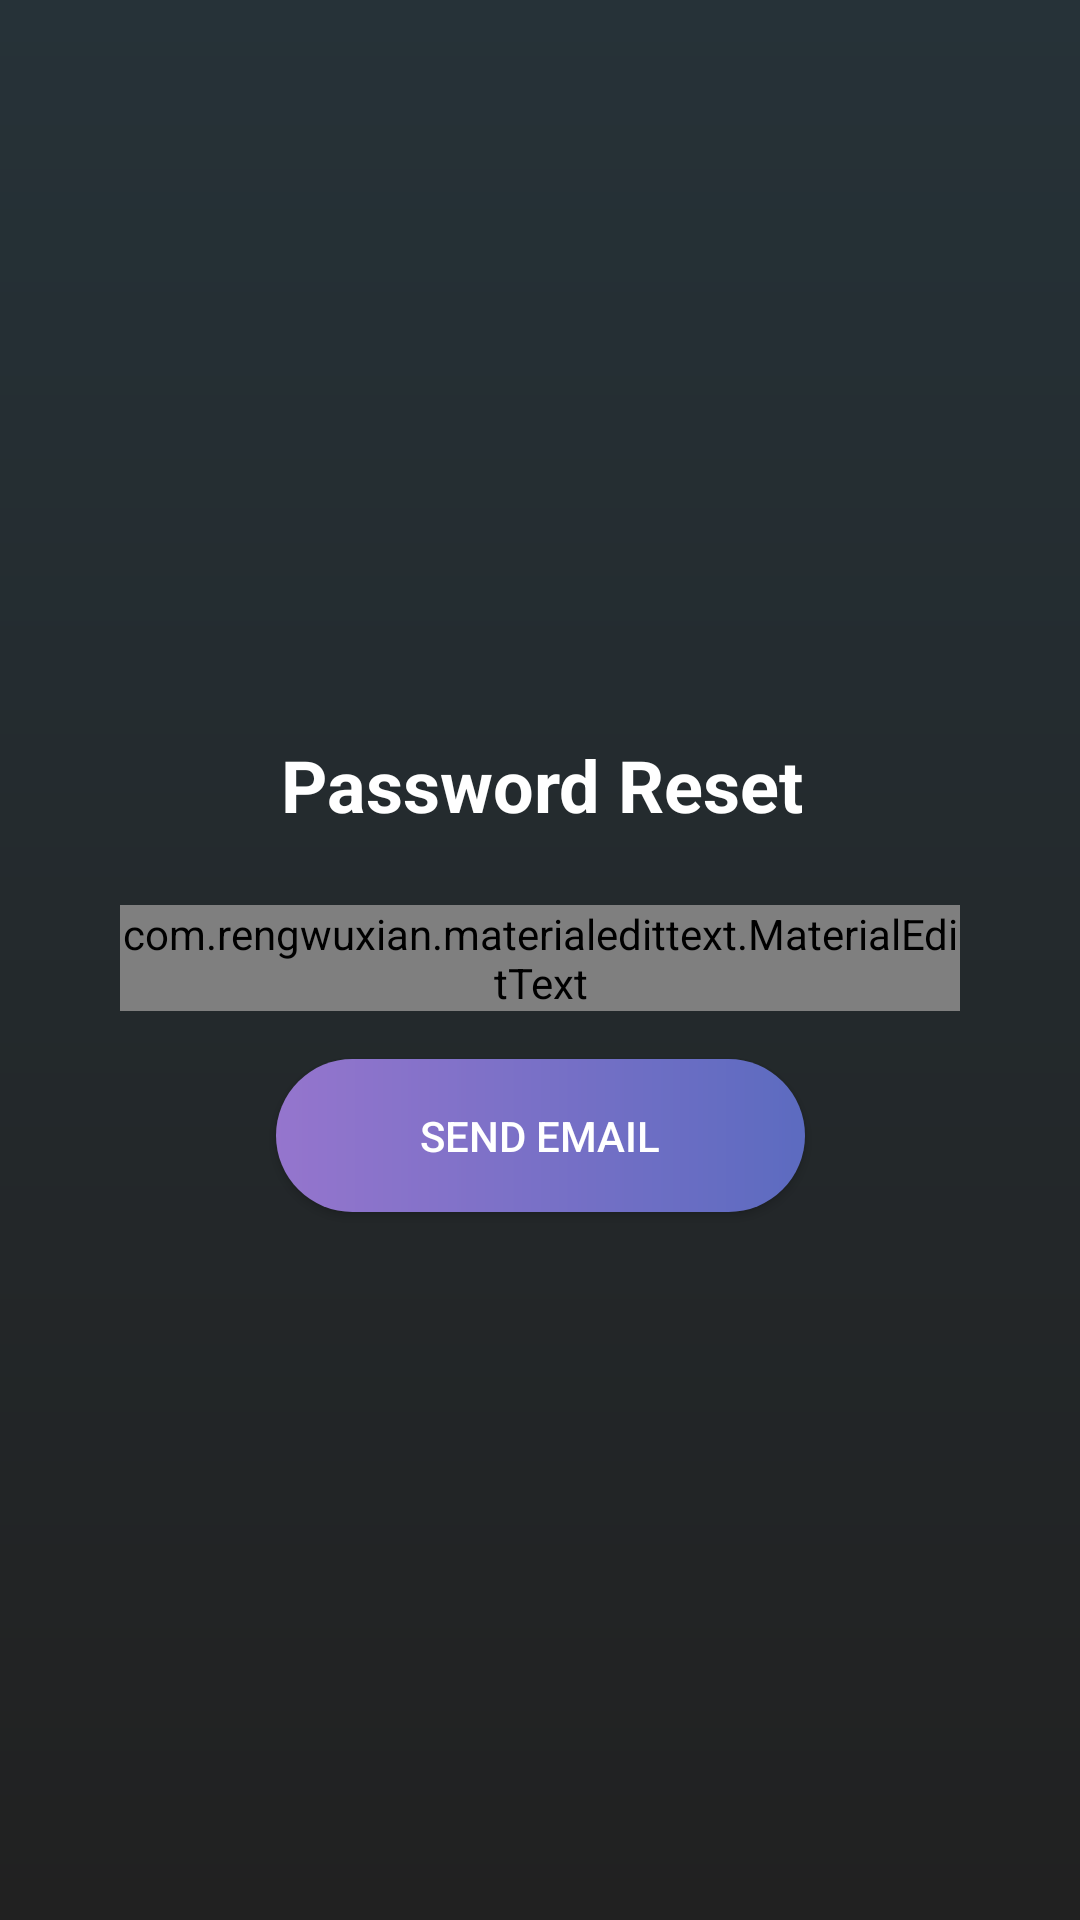

Produce the Android XML layout that renders to this screen, including the resource entries it uses.
<!-- AndroidManifest.xml: activity theme FullScreen -->
<!-- res/layout/activity_forgot_password.xml -->
<?xml version="1.0" encoding="utf-8"?>
<android.support.constraint.ConstraintLayout
    xmlns:android="http://schemas.android.com/apk/res/android"
    xmlns:app="http://schemas.android.com/apk/res-auto"
    xmlns:custom="http://schemas.android.com/apk/res-auto"
    xmlns:tools="http://schemas.android.com/tools"
    android:id="@+id/forgot_password_layout"
    android:layout_width="match_parent"
    android:layout_height="match_parent"
    android:background="@drawable/login_gradient"
    android:padding="16dp"
    tools:layout_editor_absoluteX="0dp"
    tools:layout_editor_absoluteY="81dp">

    <TextView
        android:id="@+id/label_forgot_password"
        style="@style/LoginTheme"
        android:layout_width="wrap_content"
        android:layout_height="wrap_content"
        android:layout_marginBottom="24dp"
        android:gravity="center"
        android:text="@string/label_reset_password"
        android:textColor="@color/colorText"
        android:textSize="24sp"
        android:textStyle="bold"
        custom:layout_constraintBottom_toTopOf="@+id/forgot_password"
        custom:layout_constraintHorizontal_bias="0.503"
        custom:layout_constraintLeft_toLeftOf="parent"
        custom:layout_constraintRight_toRightOf="parent"/>

    <com.rengwuxian.materialedittext.MaterialEditText
        android:id="@+id/forgot_password"
        android:layout_width="0dp"
        android:layout_height="wrap_content"
        android:layout_marginLeft="24dp"
        android:layout_marginRight="24dp"
        android:background="@drawable/login_gradient"
        android:drawableEnd="@drawable/username"
        android:drawablePadding="4dp"
        android:hint="@string/email_hint"
        android:inputType="text"
        android:maxLines="1"
        app:layout_constraintVertical_bias="0.499"
        app:met_baseColor="@color/colorText"
        app:met_floatingLabel="normal"
        app:met_floatingLabelText="@string/email_hint"
        app:met_floatingLabelTextColor="@color/colorText"
        app:met_singleLineEllipsis="true"
        app:met_textColor="@color/colorText"
        app:met_underlineColor="@color/colorPrimary"
        custom:layout_constraintBottom_toBottomOf="parent"
        custom:layout_constraintLeft_toLeftOf="parent"
        custom:layout_constraintRight_toRightOf="parent"
        custom:layout_constraintTop_toTopOf="parent"/>

    <Button
        android:id="@+id/button_forgot_password"
        android:layout_width="wrap_content"
        android:layout_height="wrap_content"
        android:layout_marginTop="16dp"
        android:background="@drawable/button_login_drawable"
        android:gravity="center"
        android:paddingBottom="16dp"
        android:paddingEnd="48dp"
        android:paddingStart="48dp"
        android:paddingTop="16dp"
        android:text="@string/send_reset_instructions"
        android:textColor="@color/colorText"
        custom:layout_constraintLeft_toLeftOf="parent"
        custom:layout_constraintRight_toRightOf="parent"
        custom:layout_constraintTop_toBottomOf="@+id/forgot_password"/>

    <ProgressBar
        android:id="@+id/password_reset_progress_bar"
        android:layout_width="20dp"
        android:layout_height="20dp"
        android:layout_marginLeft="8dp"
        android:layout_marginRight="8dp"
        android:layout_marginTop="16dp"
        android:visibility="gone"
        app:layout_constraintLeft_toLeftOf="parent"
        app:layout_constraintRight_toRightOf="parent"
        app:layout_constraintTop_toBottomOf="@+id/button_forgot_password"/>

</android.support.constraint.ConstraintLayout>


    
    
    
    
    
    
    
    
    
    
    
    

    
    
    
    
    
    
    
    
    
    
    
    
    
    
    

    
    
    
    
    
    
    
    
    
    
    
    
    
    
    
    
    
    
    

    
    
    
    
    
    
    
    
    
    
    
    
    
    
    
    

    
    
    
    
    
    
    
    
    
    
    

    
<!-- resources referenced by this layout -->
<resources>
  <color name="colorAccent">#7C4DFF</color>
  <color name="colorPrimary">#2196F3</color>
  <color name="colorPrimaryDark">#1976D2</color>
  <color name="colorPrimaryText">#212121</color>
  <color name="colorText">#FFFFFF</color>
  <!-- drawable button_drawable (drawable) -->
  <?xml version="1.0" encoding="utf-8"?>
  <shape xmlns:android="http://schemas.android.com/apk/res/android"
         android:shape="rectangle" >
  
      
      <solid
          android:color="@color/colorPrimary" >
      </solid>
  
      
      <corners
          android:radius="30dp">
      </corners>
  </shape>
  <!-- drawable button_login_drawable (drawable-xhdpi) -->
  <?xml version="1.0" encoding="utf-8"?>
  <shape xmlns:android="http://schemas.android.com/apk/res/android"
         android:shape="rectangle">
  
      <gradient
          android:type="linear"
          android:startColor="@color/color_blue"
          android:endColor="@color/color_purple"
          android:angle="180"/>
  
      <corners
          android:radius="30dp">
      </corners>
  
  </shape>
  <!-- drawable login_gradient (drawable) -->
  <?xml version="1.0" encoding="utf-8"?>
  <shape xmlns:android="http://schemas.android.com/apk/res/android"
         android:shape="rectangle">
  
      <gradient
          android:type="linear"
          android:startColor="@color/background"
          android:endColor="@color/background2"
          android:angle="90"/>
  
  </shape>
  <string name="email_hint">Email Address</string>
  <string name="label_reset_password">Password Reset</string>
  <string name="send_reset_instructions">Send Email</string>
  <style name="LoginTheme">
          <item name="android:fontFamily">sans-serif</item>
          <item name="android:layout_marginEnd">8dp</item>
          <item name="android:layout_marginRight">8dp</item>
          <item name="android:layout_marginStart">8dp</item>
          <item name="android:layout_marginLeft">8dp</item>
      </style>
  <style name="FullScreen" parent="Theme.AppCompat.Light.NoActionBar">
          <item name="android:windowNoTitle">true</item>
          <item name="android:windowContentOverlay">@null</item>
      </style>
  <color name="color_blue">#5c6bc0</color>
  <color name="color_purple">#9575cd</color>
  <color name="background">#212121</color>
  <color name="background2">#263238</color>
</resources>
